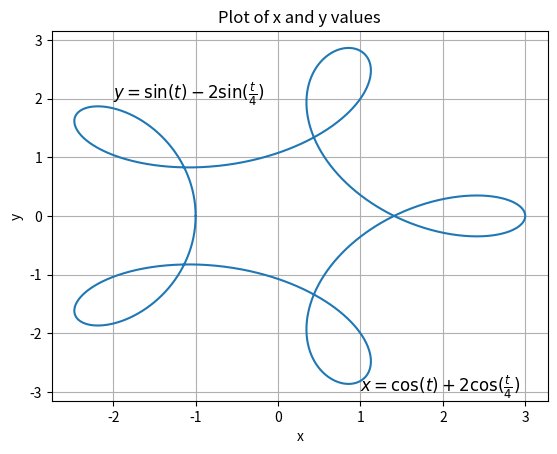

This chart was generated by the following Python code:
import numpy as np
import matplotlib.pyplot as plt

x_min = (4*np.pi)
t = np.arange(-x_min,x_min,0.01)


plt.figure()
plt.plot(np.cos(t) + np.cos(t/4)*2, np.sin(t) - np.sin(t/4)*2)
plt.title('Plot of x and y values')
plt.xlabel('x')
plt.ylabel('y')
plt.text(1, -3, r'$x = \cos(t) + 2\cos(\frac{t}{4})$', fontsize=12)
plt.text(-2, 2, r'$y = \sin(t) - 2\sin(\frac{t}{4})$', fontsize=12)
plt.grid()
plt.show()